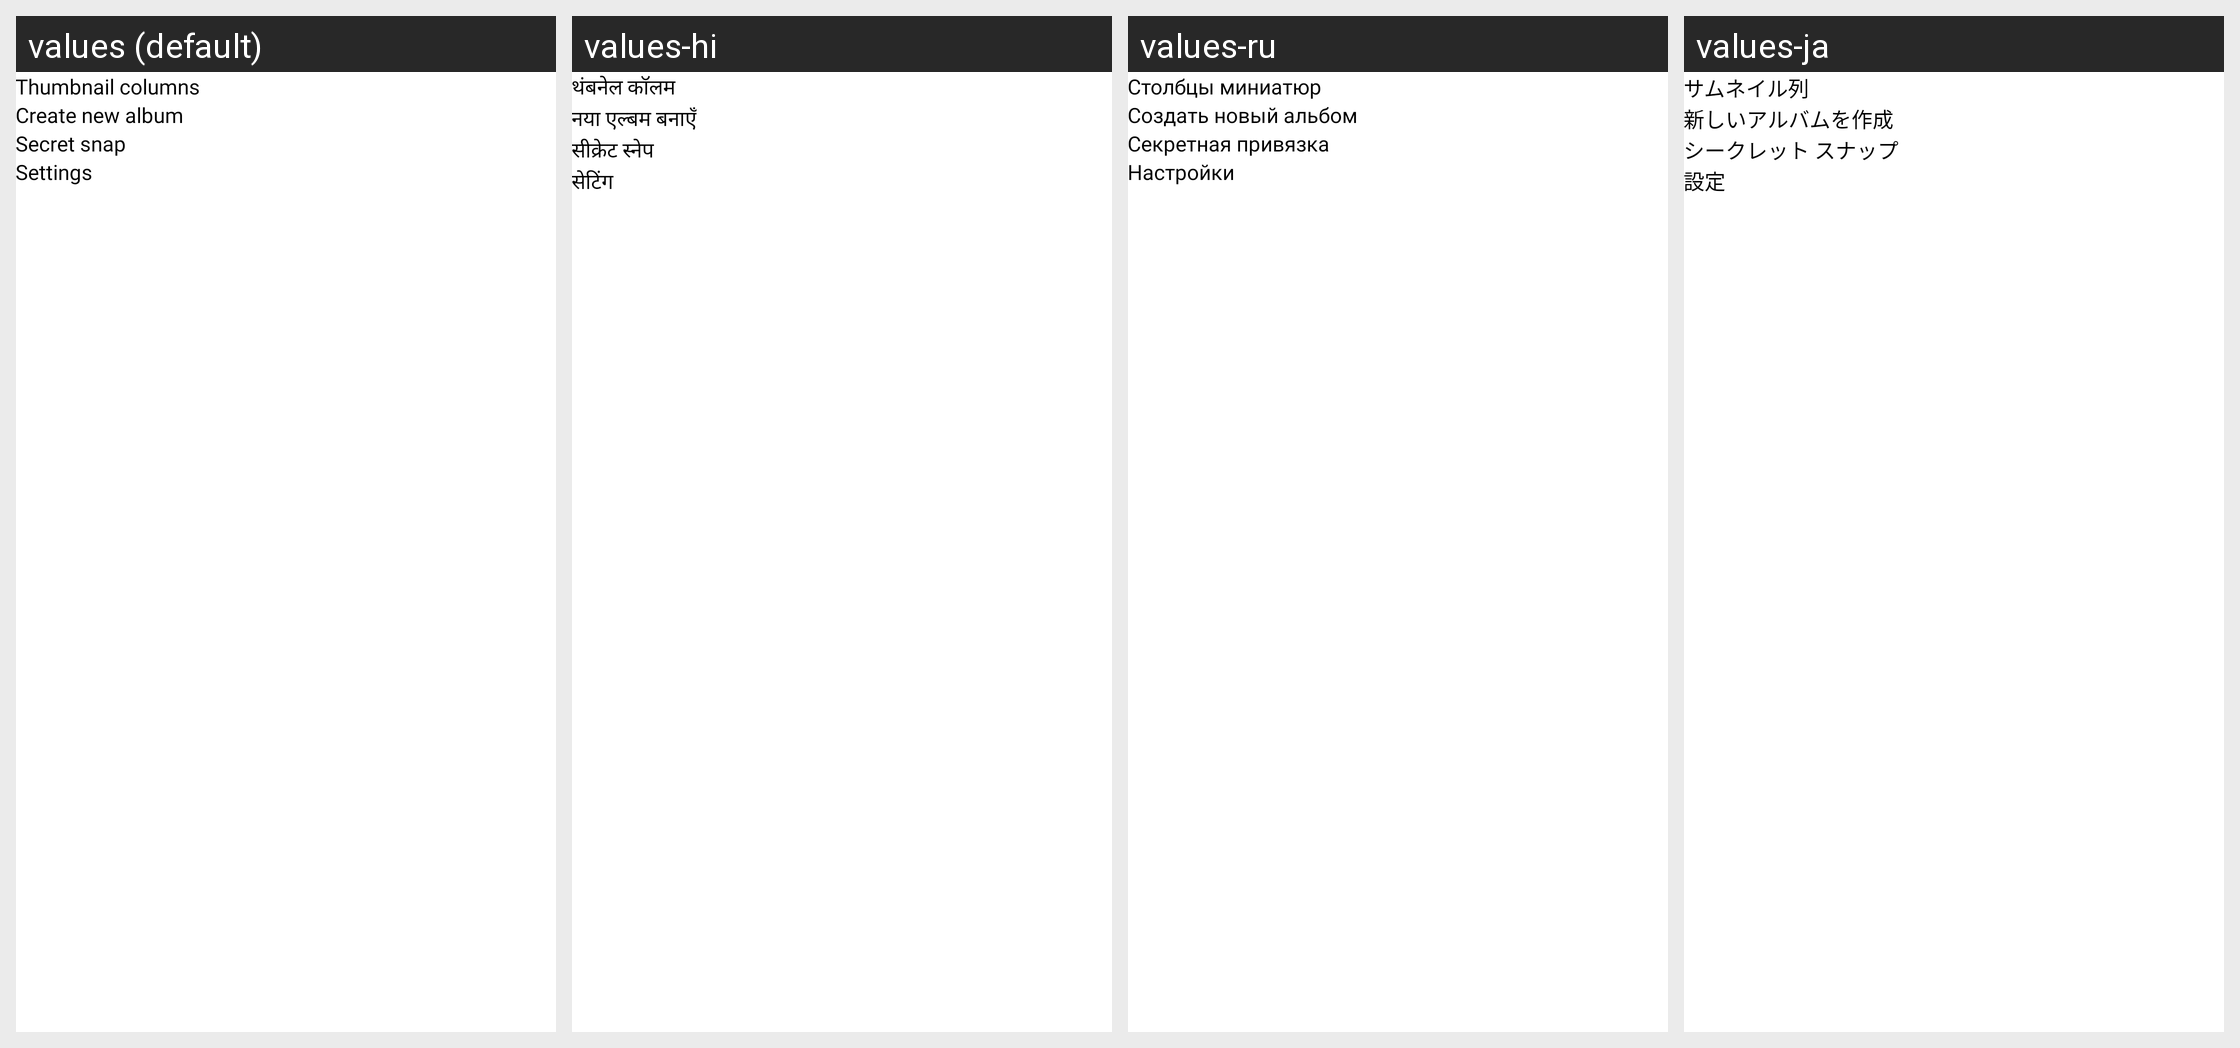

Translations of the strings shown on this Android screen, per locale in the grid:
Android screen res/layout/dialog_b_more_privacy_vault.xml rendered under 4 locales, left to right: values (default), values-hi, values-ru, values-ja. Device: Nexus 5 (rendered at 1080×1920; each locale shown at half size, 540×960, under a caption strip naming it); theme Theme.Gallery.
Other locales in the repository, not shown: values-de, values-es, values-fr, values-in, values-it, values-ko, values-nl, values-pt, values-sv, values-zh.
Strings drawn on this screen, with the default value and each locale's value (text and hints the layout hard-codes, and strings that could not be matched under every locale, appear in the picture but are not listed):

str_87
  values: Thumbnail columns
  values-hi: थंबनेल कॉलम
  values-ru: Столбцы миниатюр
  values-ja: サムネイル列

str_90
  values: Create new album
  values-hi: नया एल्बम बनाएँ
  values-ru: Создать новый альбом
  values-ja: 新しいアルバムを作成

str_96
  values: Secret snap
  values-hi: सीक्रेट स्नेप
  values-ru: Секретная привязка
  values-ja: シークレット スナップ

str_84
  values: Settings
  values-hi: सेटिंग
  values-ru: Настройки
  values-ja: 設定
